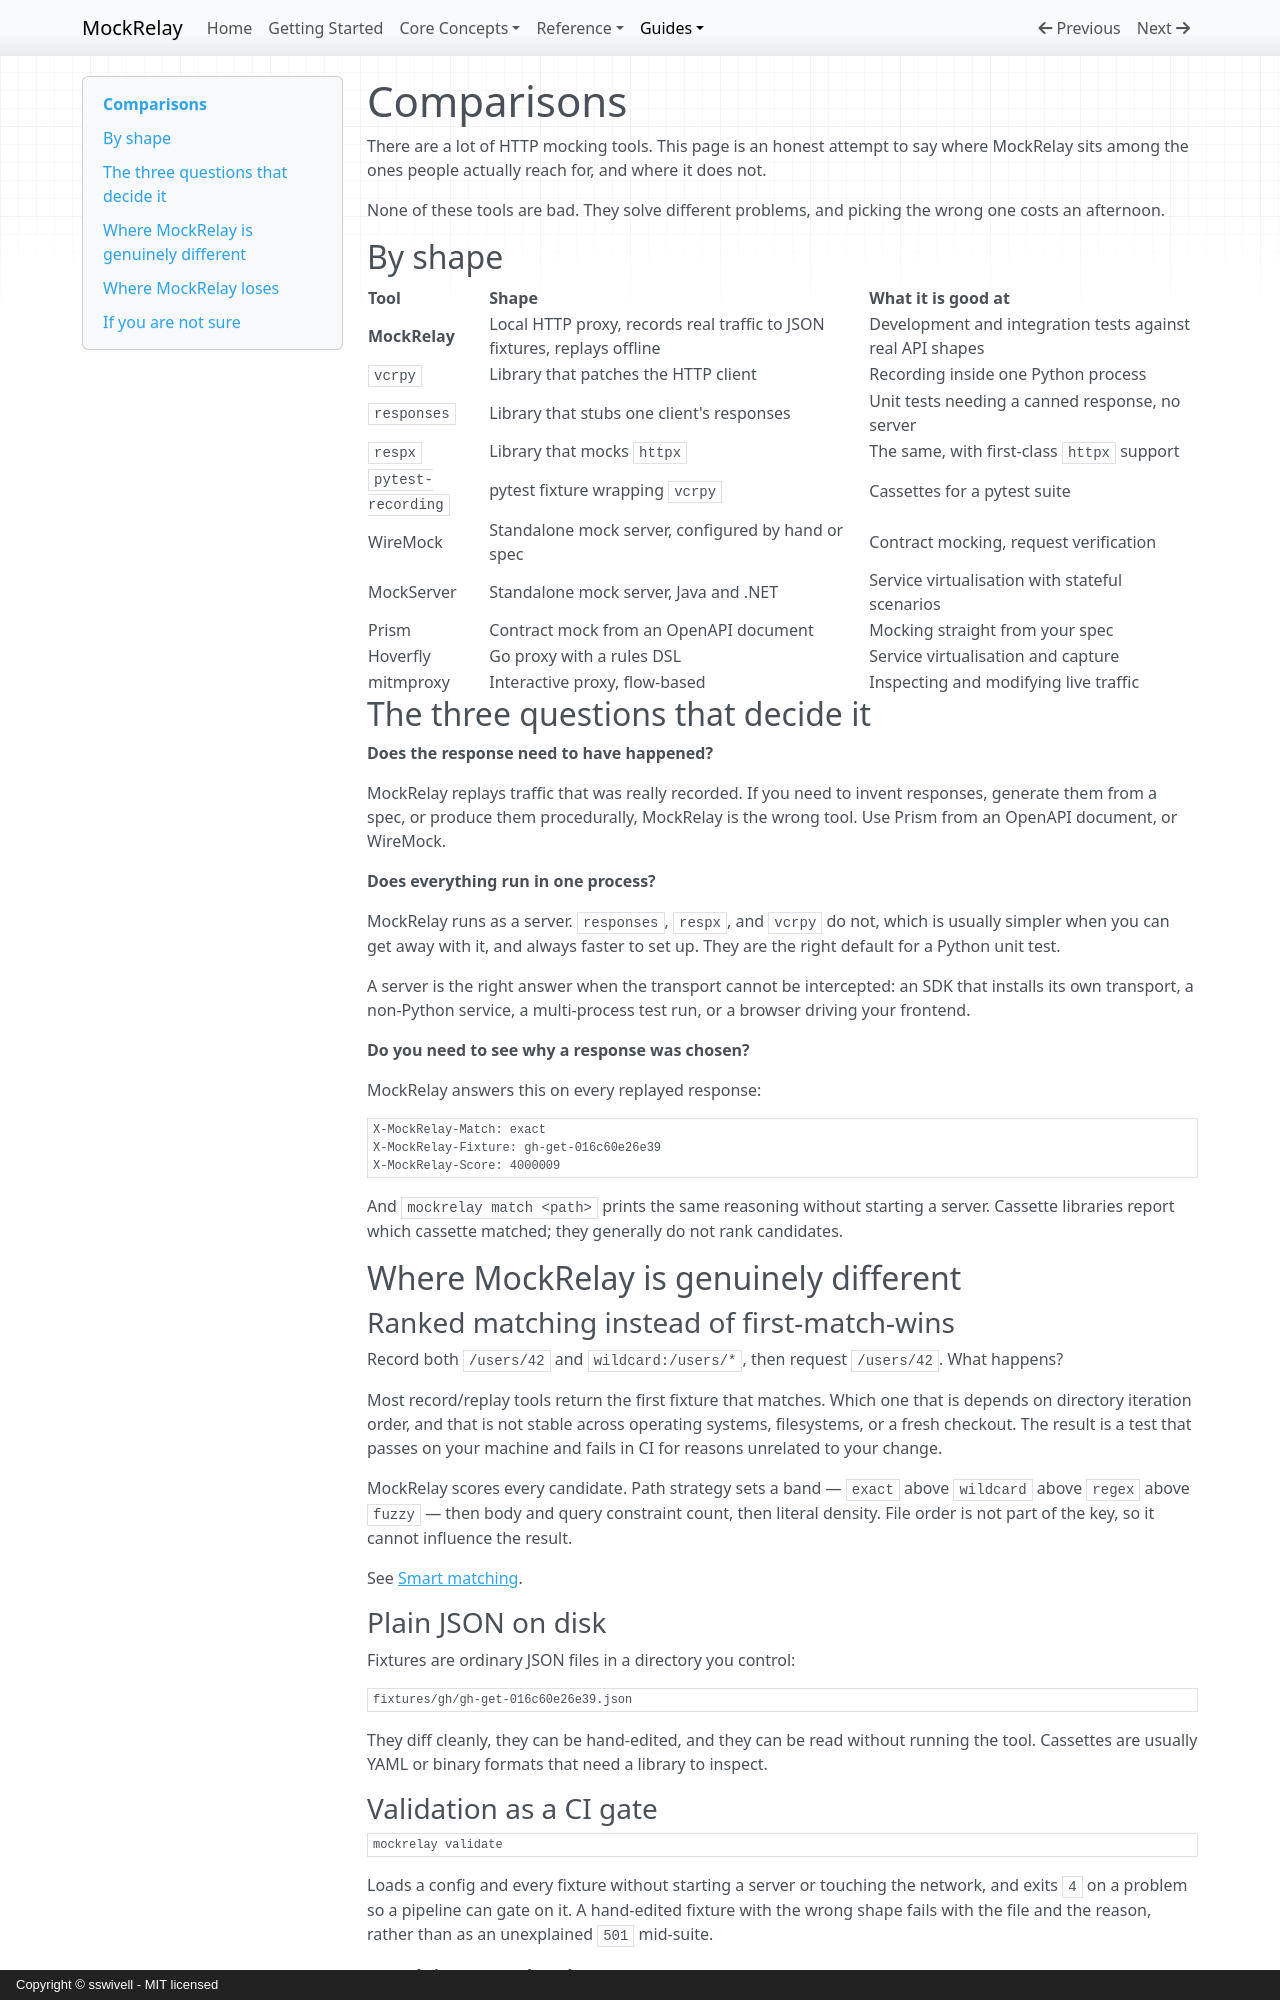

repository: sswivell/mock-relay · page: comparisons/index.html · generator: mkdocs · copyright: Copyright © sswivell - MIT licensed

# Comparisons

There are a lot of HTTP mocking tools. This page is an honest attempt to say
where MockRelay sits among the ones people actually reach for, and where it
does not.

None of these tools are bad. They solve different problems, and picking the
wrong one costs an afternoon.

## By shape

| Tool | Shape | What it is good at |
|---|---|---|
| **MockRelay** | Local HTTP proxy, records real traffic to JSON fixtures, replays offline | Development and integration tests against real API shapes |
| `vcrpy` | Library that patches the HTTP client | Recording inside one Python process |
| `responses` | Library that stubs one client's responses | Unit tests needing a canned response, no server |
| `respx` | Library that mocks `httpx` | The same, with first-class `httpx` support |
| `pytest-recording` | pytest fixture wrapping `vcrpy` | Cassettes for a pytest suite |
| WireMock | Standalone mock server, configured by hand or spec | Contract mocking, request verification |
| MockServer | Standalone mock server, Java and .NET | Service virtualisation with stateful scenarios |
| Prism | Contract mock from an OpenAPI document | Mocking straight from your spec |
| Hoverfly | Go proxy with a rules DSL | Service virtualisation and capture |
| mitmproxy | Interactive proxy, flow-based | Inspecting and modifying live traffic |

## The three questions that decide it

**Does the response need to have happened?**

MockRelay replays traffic that was really recorded. If you need to invent
responses, generate them from a spec, or produce them procedurally, MockRelay
is the wrong tool. Use Prism from an OpenAPI document, or WireMock.

**Does everything run in one process?**

MockRelay runs as a server. `responses`, `respx`, and `vcrpy` do not, which is
usually simpler when you can get away with it, and always faster to set up. They
are the right default for a Python unit test.

A server is the right answer when the transport cannot be intercepted: an SDK
that installs its own transport, a non-Python service, a multi-process test
run, or a browser driving your frontend.

**Do you need to see why a response was chosen?**

MockRelay answers this on every replayed response:

```http
X-MockRelay-Match: exact
X-MockRelay-Fixture: gh-get-016c60e26e39
X-MockRelay-Score: 4000009
```

And `mockrelay match <path>` prints the same reasoning without starting a
server. Cassette libraries report which cassette matched; they generally do not
rank candidates.

## Where MockRelay is genuinely different

### Ranked matching instead of first-match-wins

Record both `/users/42` and `wildcard:/users/*`, then request `/users/42`. What
happens?

Most record/replay tools return the first fixture that matches. Which one that
is depends on directory iteration order, and that is not stable across
operating systems, filesystems, or a fresh checkout. The result is a test that
passes on your machine and fails in CI for reasons unrelated to your change.

MockRelay scores every candidate. Path strategy sets a band — `exact` above
`wildcard` above `regex` above `fuzzy` — then body and query constraint count,
then literal density. File order is not part of the key, so it cannot influence
the result.

See [Smart matching](matching.md).

### Plain JSON on disk

Fixtures are ordinary JSON files in a directory you control:

```text
fixtures/gh/gh-get-016c60e26e39.json
```

They diff cleanly, they can be hand-edited, and they can be read without
running the tool. Cassettes are usually YAML or binary formats that need a
library to inspect.

### Validation as a CI gate

```bash
mockrelay validate
```

Loads a config and every fixture without starting a server or touching the
network, and exits `4` on a problem so a pipeline can gate on it. A
hand-edited fixture with the wrong shape fails with the file and the reason,
rather than as an unexplained `501` mid-suite.
